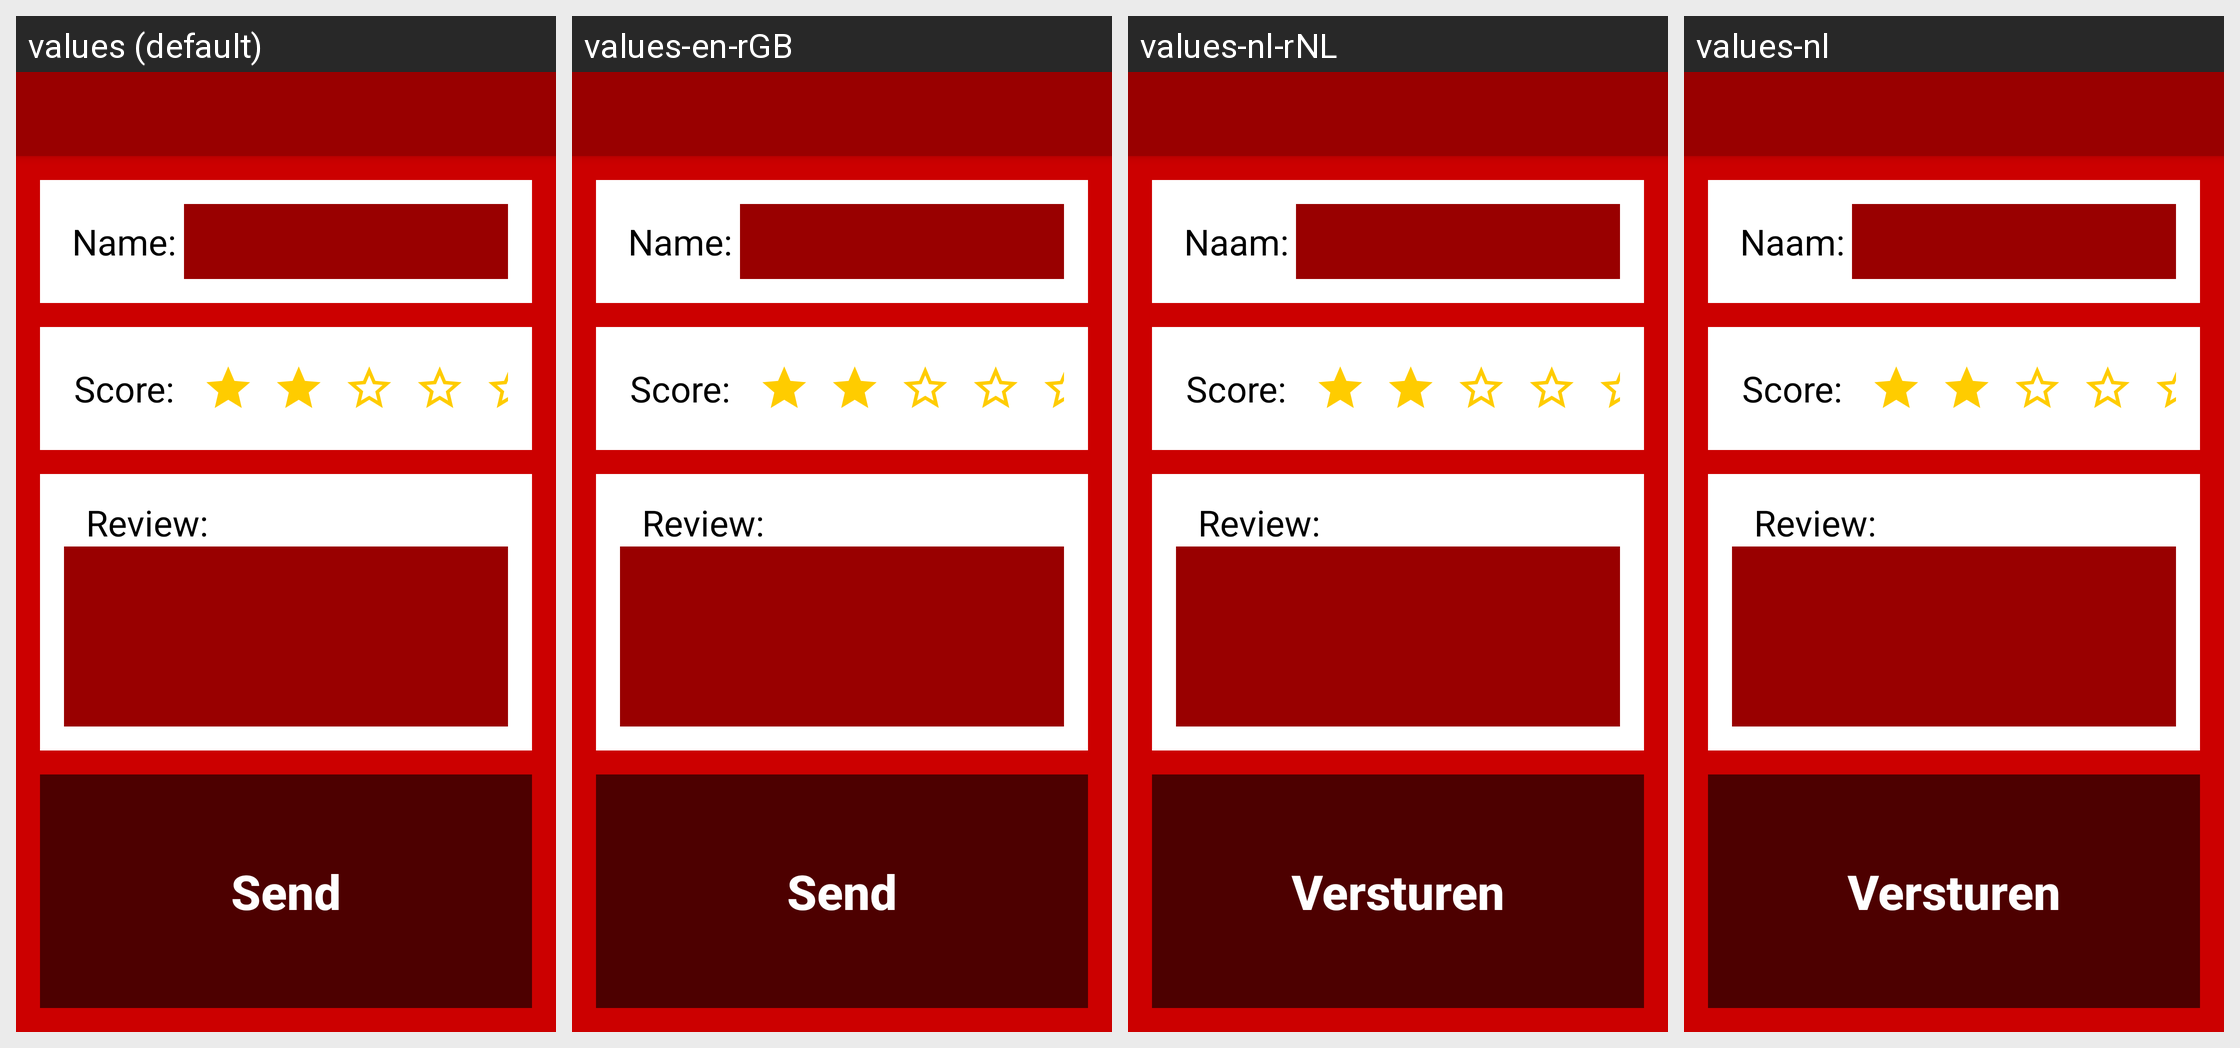

For this localized Android screen grid, give each drawn string resource with its value in every locale shown.
Android screen res/layout/activity_review.xml rendered under 4 locales, left to right: values (default), values-en-rGB, values-nl-rNL, values-nl. Device: Nexus 5 (rendered at 1080×1920; each locale shown at half size, 540×960, under a caption strip naming it); theme ThemeFilet.
Strings drawn on this screen, with the default value and each locale's value (text and hints the layout hard-codes, and strings that could not be matched under every locale, appear in the picture but are not listed):

name
  values: Name:
  values-en-rGB: Name:
  values-nl-rNL: Naam:
  values-nl: Naam:

review
  values: Score:
  values-en-rGB: Score:
  values-nl-rNL: Score:
  values-nl: Score:

send
  values: Send
  values-en-rGB: Send
  values-nl-rNL: Versturen
  values-nl: Versturen
